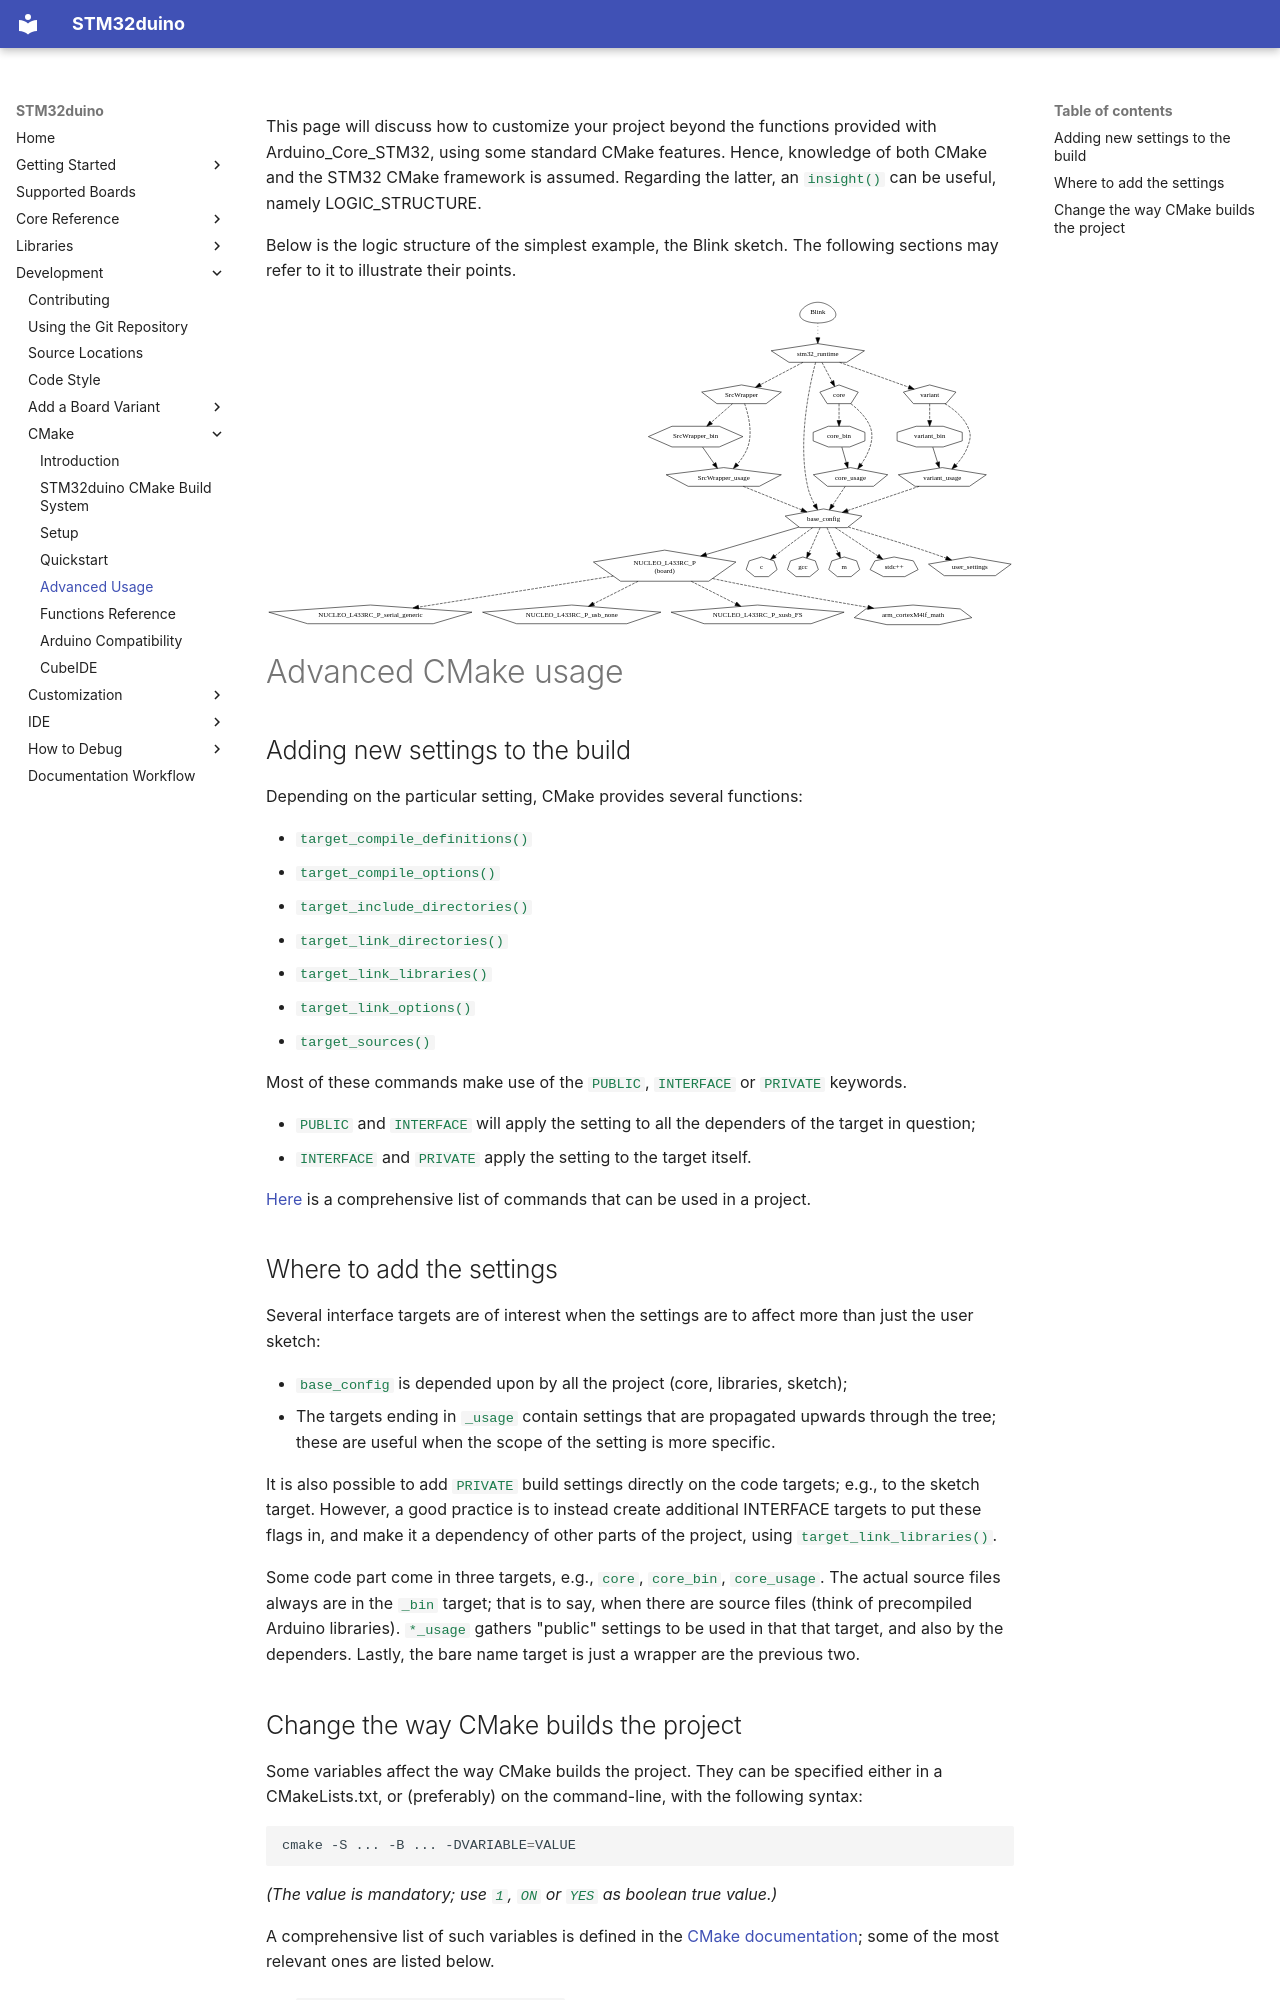

repository: stm32duino/Arduino_Core_STM32 · page: cmake/Advanced-usage/index.html · generator: mkdocs


This page will discuss how to customize your project beyond the functions provided with Arduino_Core_STM32, using some standard CMake features.
Hence, knowledge of both CMake and the STM32 CMake framework is assumed.
Regarding the latter, an [`insight()`](./Functions-reference.md#insights) can be useful, namely LOGIC_STRUCTURE.

Below is the logic structure of the simplest example, the Blink sketch.
The following sections may refer to it to illustrate their points.

![Blink logic structure](../img/logicstructure.gv.svg)


# Advanced CMake usage

## Adding new settings to the build

Depending on the particular setting, CMake provides several functions:

- [`target_compile_definitions()`](https://cmake.org/cmake/help/latest/command/target_compile_definitions.html)
- [`target_compile_options()`](https://cmake.org/cmake/help/latest/command/target_compile_options.html)
- [`target_include_directories()`](https://cmake.org/cmake/help/latest/command/target_include_directories.html)
- [`target_link_directories()`](https://cmake.org/cmake/help/latest/command/target_link_directories.html)
- [`target_link_libraries()`](https://cmake.org/cmake/help/latest/command/target_link_libraries.html)
- [`target_link_options()`](https://cmake.org/cmake/help/latest/command/target_link_options.html)
- [`target_sources()`](https://cmake.org/cmake/help/latest/command/target_sources.html)

Most of these commands make use of the `PUBLIC`, `INTERFACE` or `PRIVATE` keywords.

- `PUBLIC` and `INTERFACE` will apply the setting to all the dependers of the target in question;
- `INTERFACE` and `PRIVATE` apply the setting to the target itself.

[Here](https://cmake.org/cmake/help/latest/manual/cmake-commands.7.html) is a comprehensive list of commands that can be used in a project.

## Where to add the settings

Several interface targets are of interest when the settings are to affect more than just the user sketch:

- `base_config` is depended upon by all the project (core, libraries, sketch);
- The targets ending in  `_usage` contain settings that are propagated upwards through the tree;
  these are useful when the scope of the setting is more specific.

It is also possible to add `PRIVATE` build settings directly on the code targets; e.g., to the sketch target.
However, a good practice is to instead create additional INTERFACE targets to put these flags in,
and make it a dependency of other parts of the project, using [`target_link_libraries()`](https://cmake.org/cmake/help/latest/command/target_link_libraries.html).

Some code part come in three targets, e.g., `core`, `core_bin`, `core_usage`.
The actual source files always are in the `_bin` target; that is to say, when there are source files (think of precompiled Arduino libraries).
`*_usage` gathers "public" settings to be used in that that target, and also by the dependers.
Lastly, the bare name target is just a wrapper are the previous two.
